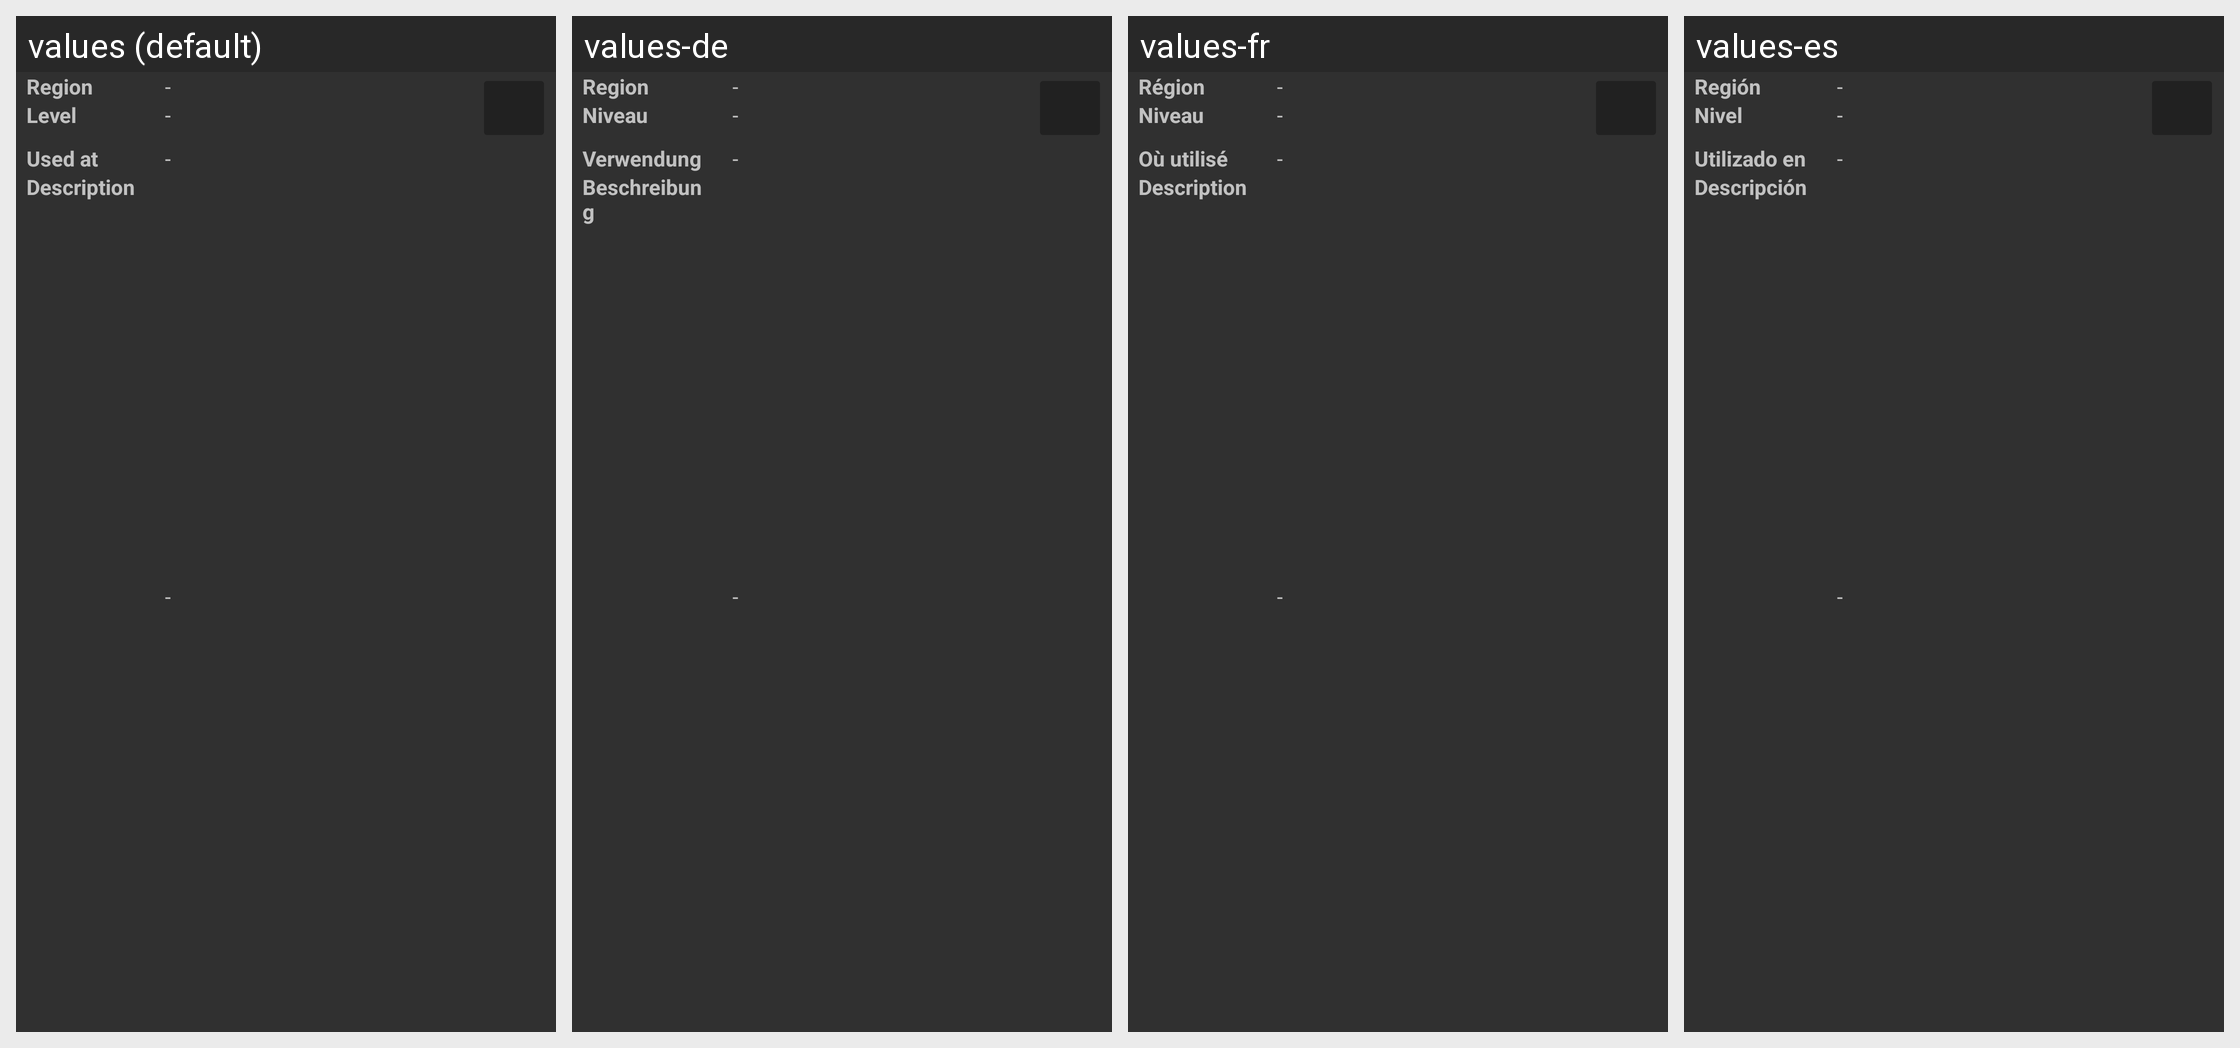

For this localized Android screen grid, give each drawn string resource with its value in every locale shown.
Android screen res/layout/view_format_short.xml rendered under 4 locales, left to right: values (default), values-de, values-fr, values-es. Device: Nexus 5 (rendered at 1080×1920; each locale shown at half size, 540×960, under a caption strip naming it); theme Debatekeeper.Dark.
Other locales in the repository, not shown: values-en-rGB, values-en-rUS.
Strings drawn on this screen, with the default value and each locale's value (text and hints the layout hard-codes, and strings that could not be matched under every locale, appear in the picture but are not listed):

viewFormat_regionLabel
  values: Region
  values-de: Region
  values-fr: Région
  values-es: Región

viewFormat_levelLabel
  values: Level
  values-de: Niveau
  values-fr: Niveau
  values-es: Nivel

viewFormat_usedAtLabel
  values: Used at
  values-de: Verwendung
  values-fr: Où utilisé
  values-es: Utilizado en

viewFormat_descLabel
  values: Description
  values-de: Beschreibung
  values-fr: Description
  values-es: Descripción
